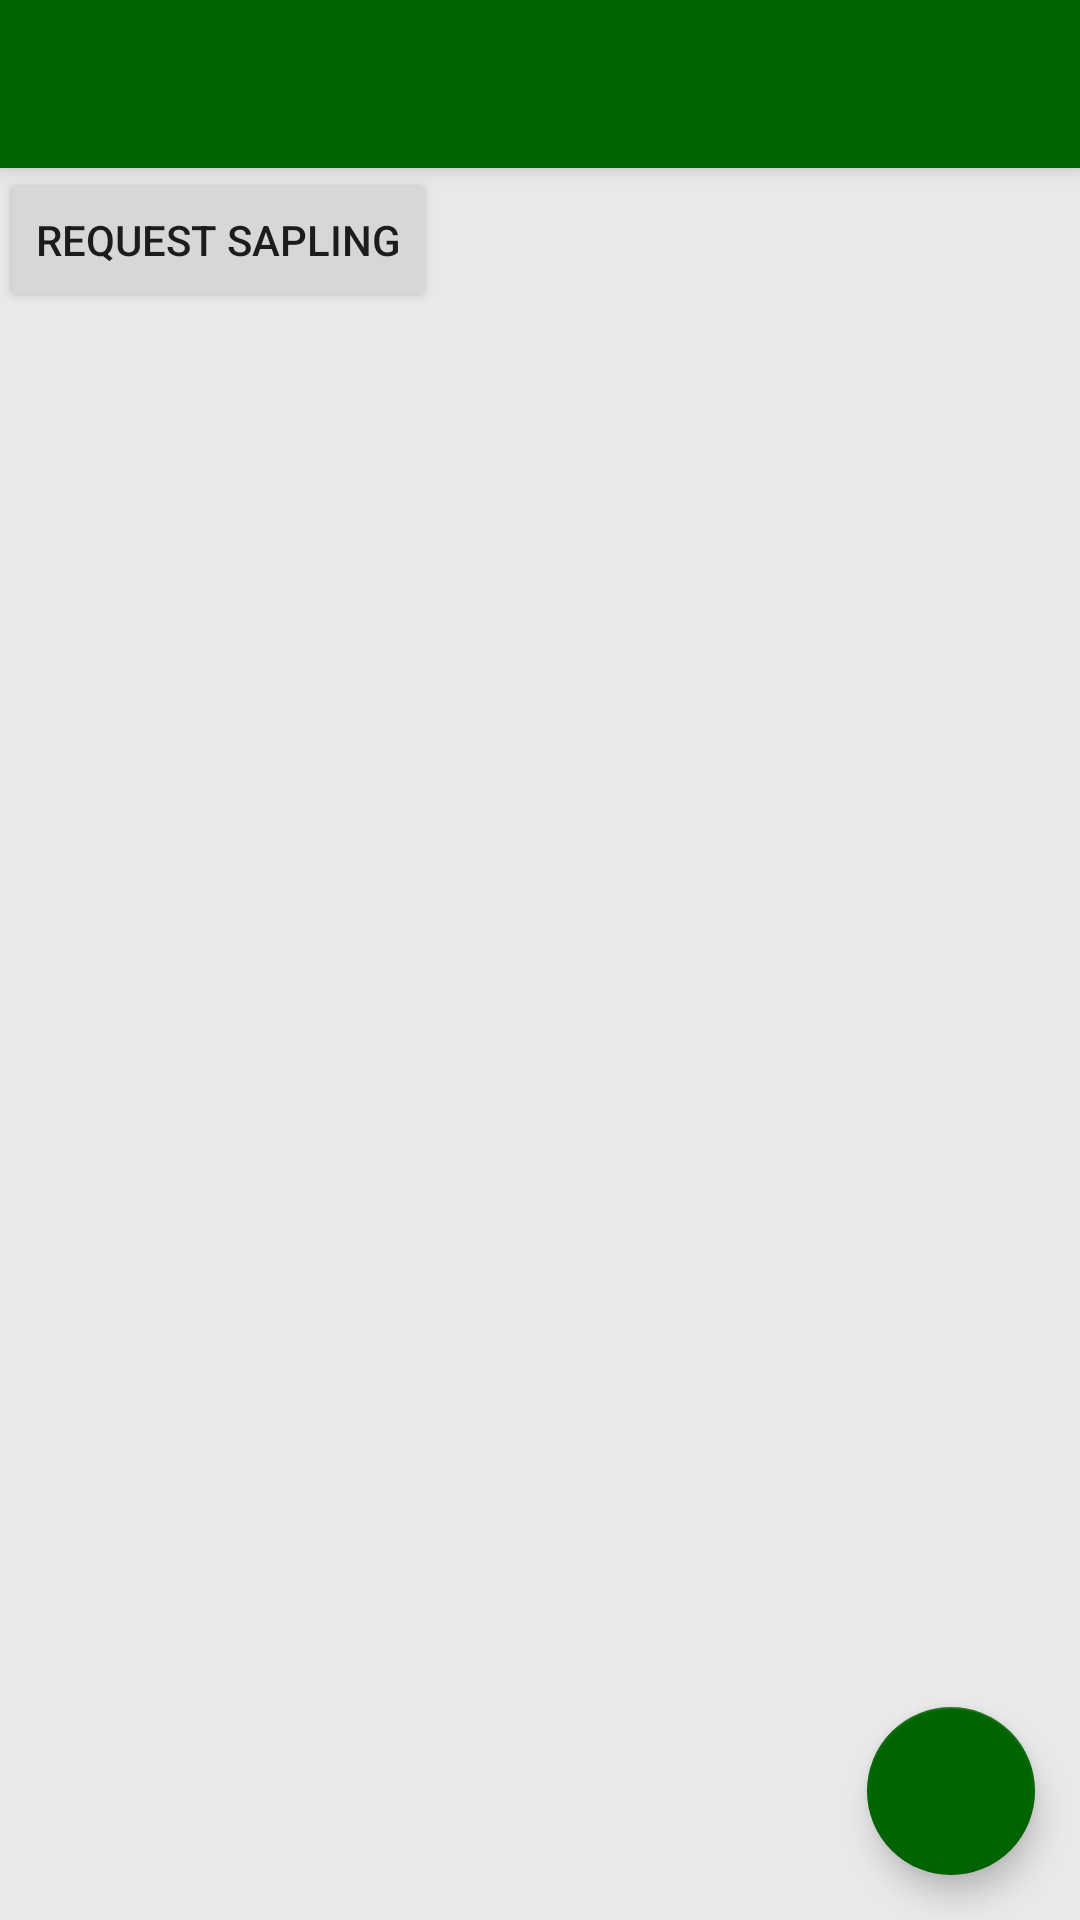

Produce the Android XML layout that renders to this screen, including the resource entries it uses.
<!-- AndroidManifest.xml: application theme AppTheme -->
<!-- res/layout/app_bar_main.xml -->
<?xml version="1.0" encoding="utf-8"?>
<android.support.design.widget.CoordinatorLayout xmlns:android="http://schemas.android.com/apk/res/android"
    xmlns:app="http://schemas.android.com/apk/res-auto"
    xmlns:tools="http://schemas.android.com/tools"
    android:layout_width="match_parent"
    android:layout_height="match_parent"
    tools:context="com.hazyaz.mysapling.MainActivity">

    <android.support.design.widget.AppBarLayout
        android:id="@+id/appBarMain"
        android:layout_width="match_parent"
        android:layout_height="wrap_content"
        android:theme="@style/AppTheme.AppBarOverlay">

        <android.support.v7.widget.Toolbar
            android:id="@+id/toolbar"
            android:layout_width="match_parent"
            android:layout_height="?attr/actionBarSize"
            android:background="?attr/colorPrimary"
            app:popupTheme="@style/AppTheme.PopupOverlay" />

    </android.support.design.widget.AppBarLayout>

    <include layout="@layout/content_main" />


    <android.support.design.widget.FloatingActionButton
        android:id="@+id/fab"
        android:layout_width="wrap_content"
        android:layout_height="wrap_content"
        android:layout_gravity="bottom|right"
        android:layout_margin="15dp"
        android:src="@drawable/ic_add_black_24dp"
        app:elevation="6dp"
        app:pressedTranslationZ="12dp" />


</android.support.design.widget.CoordinatorLayout>
<!-- res/layout/content_main.xml (included above) -->
<?xml version="1.0" encoding="utf-8"?>
<RelativeLayout xmlns:android="http://schemas.android.com/apk/res/android"
    xmlns:app="http://schemas.android.com/apk/res-auto"
    xmlns:tools="http://schemas.android.com/tools"
    android:layout_width="match_parent"
    android:layout_height="wrap_content"
    android:scrollbars="vertical"
    app:layout_behavior="@string/appbar_scrolling_view_behavior"
    tools:context="com.hazyaz.mysapling.MainActivity"
    tools:showIn="@layout/app_bar_main">


    <FrameLayout
        android:id="@+id/framess"
        android:layout_width="match_parent"
        android:layout_height="match_parent">
    </FrameLayout>

    <android.support.v7.widget.RecyclerView
        android:id="@+id/userSaplingList"
        android:layout_width="match_parent"
        android:layout_height="match_parent"
        android:background="#E9E9E9
"
        android:orientation="vertical"
        android:scrollbars="vertical">


    </android.support.v7.widget.RecyclerView>

    <Button
        android:id="@+id/requestForSapling"
        android:layout_width="wrap_content"
        android:layout_height="wrap_content"
        android:text="REQUEST SAPLING" />



</RelativeLayout>
<!-- resources referenced by this layout -->
<resources>
  <style name="AppTheme.AppBarOverlay" parent="ThemeOverlay.AppCompat.Dark.ActionBar" />
  <style name="AppTheme.PopupOverlay" parent="ThemeOverlay.AppCompat.Light" />
  <style name="AppTheme" parent="Theme.AppCompat.Light.DarkActionBar">
          
          <item name="colorPrimary">#006400</item>
          <item name="colorPrimaryDark">#013220</item>
          <item name="colorAccent">#006400</item>
      </style>
</resources>
